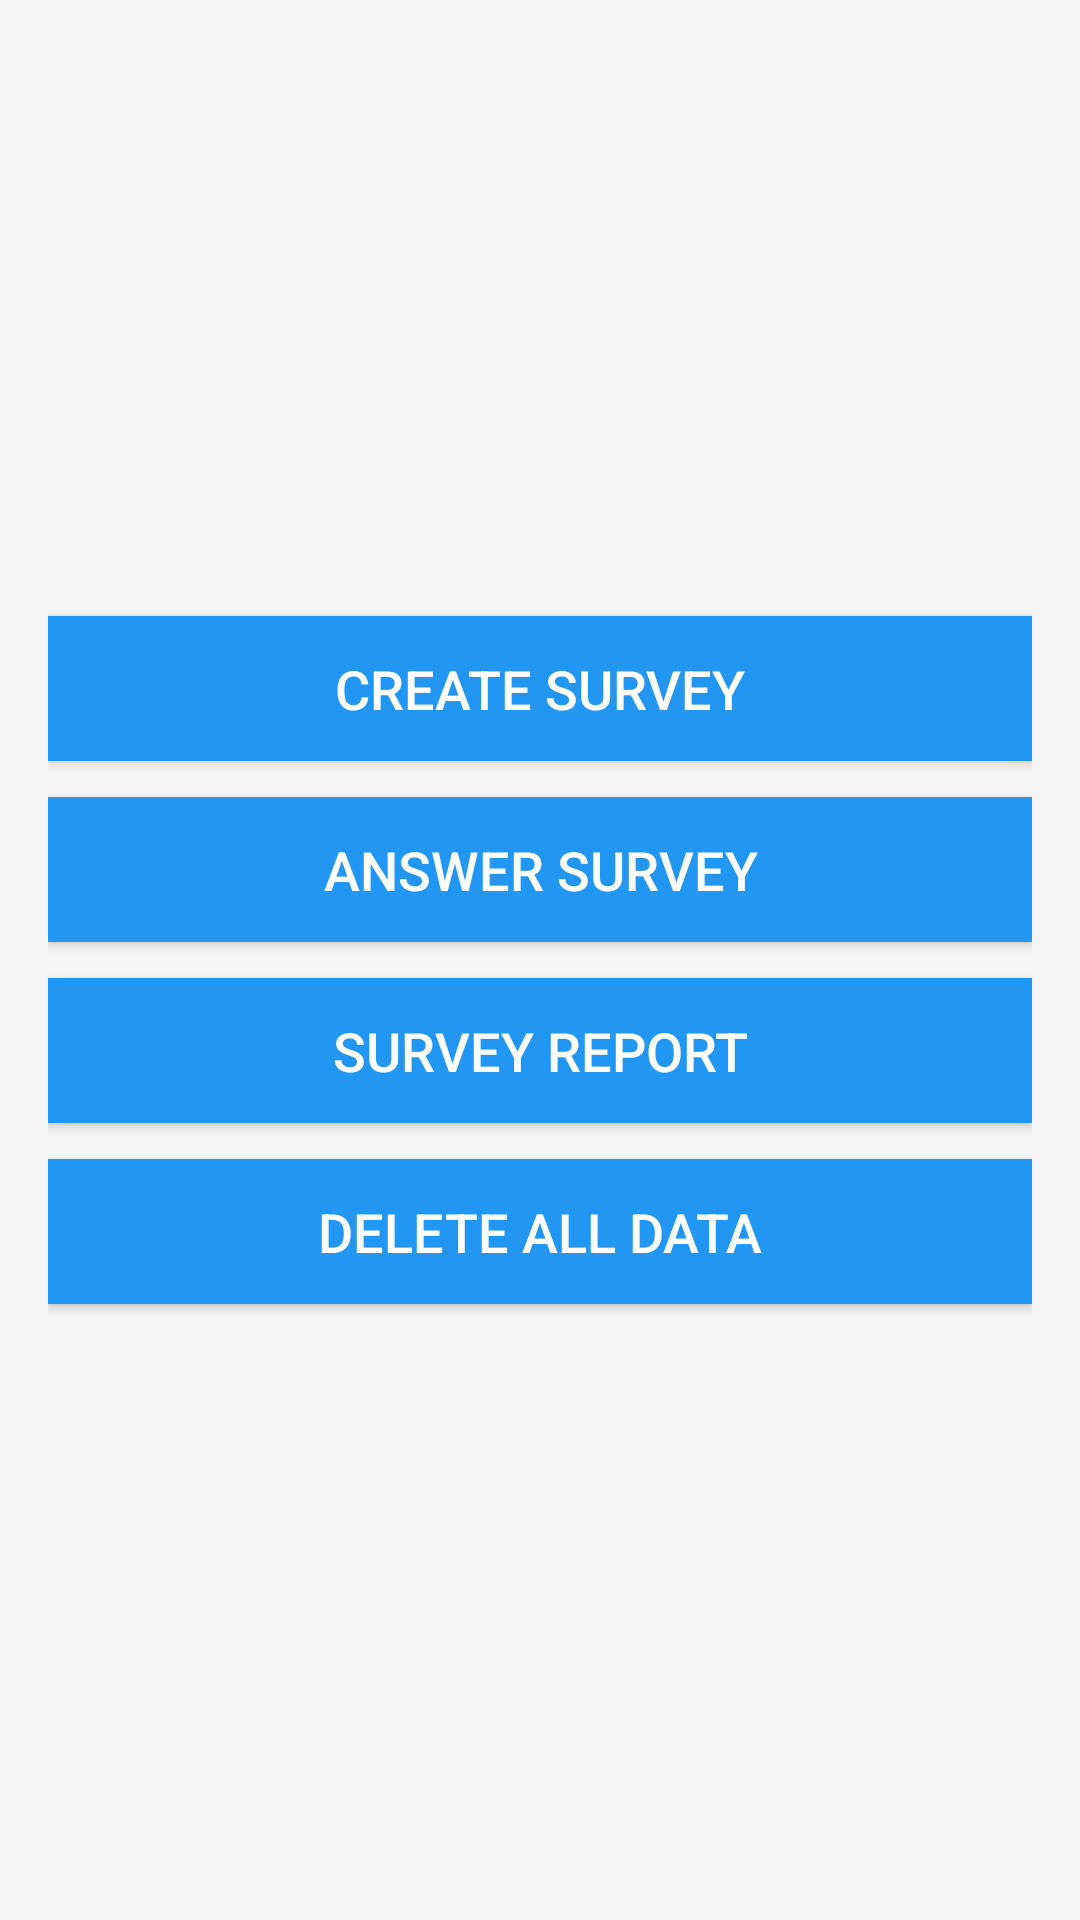

This screen was rendered from an Android layout file. Write that file and the resources it references.
<!-- AndroidManifest.xml: application theme Theme.QuickSurvay -->
<!-- res/layout/activity_main.xml -->
<LinearLayout xmlns:android="http://schemas.android.com/apk/res/android"
    android:layout_width="match_parent"
    android:layout_height="match_parent"
    android:orientation="vertical"
    android:padding="16dp"
    android:background="@color/background_color"
    android:gravity="center">

    <Button
        android:id="@+id/createSurveyButton"
        android:layout_width="match_parent"
        android:layout_height="wrap_content"
        android:text="Create Survey"
        android:textColor="@android:color/white"
        android:background="@color/button_color"
        android:textSize="18sp"
        android:layout_marginBottom="12dp"
        android:padding="12dp" />

    <Button
        android:id="@+id/answerSurveyButton"
        android:layout_width="match_parent"
        android:layout_height="wrap_content"
        android:text="Answer Survey"
        android:textColor="@android:color/white"
        android:background="@color/button_color"
        android:textSize="18sp"
        android:layout_marginBottom="12dp"
        android:padding="12dp" />

    <Button
        android:id="@+id/reportButton"
        android:layout_width="match_parent"
        android:layout_height="wrap_content"
        android:text="Survey Report"
        android:textColor="@android:color/white"
        android:background="@color/button_color"
        android:textSize="18sp"
        android:layout_marginBottom="12dp"
        android:padding="12dp" />

    <Button
        android:id="@+id/deleteDataButton"
        android:layout_width="match_parent"
        android:layout_height="wrap_content"
        android:text="Delete All Data"
        android:textColor="@android:color/white"
        android:background="@color/button_color"
        android:textSize="18sp"
        android:padding="12dp" />

</LinearLayout>
<!-- resources referenced by this layout -->
<resources>
  <color name="background_color">#F5F5F5</color>
  <color name="button_color">#2196F3</color>
  <style name="Theme.QuickSurvay" parent="Base.Theme.QuickSurvay" />
  <style name="Base.Theme.QuickSurvay" parent="Theme.Material3.DayNight.NoActionBar">
          
          
      </style>
</resources>
